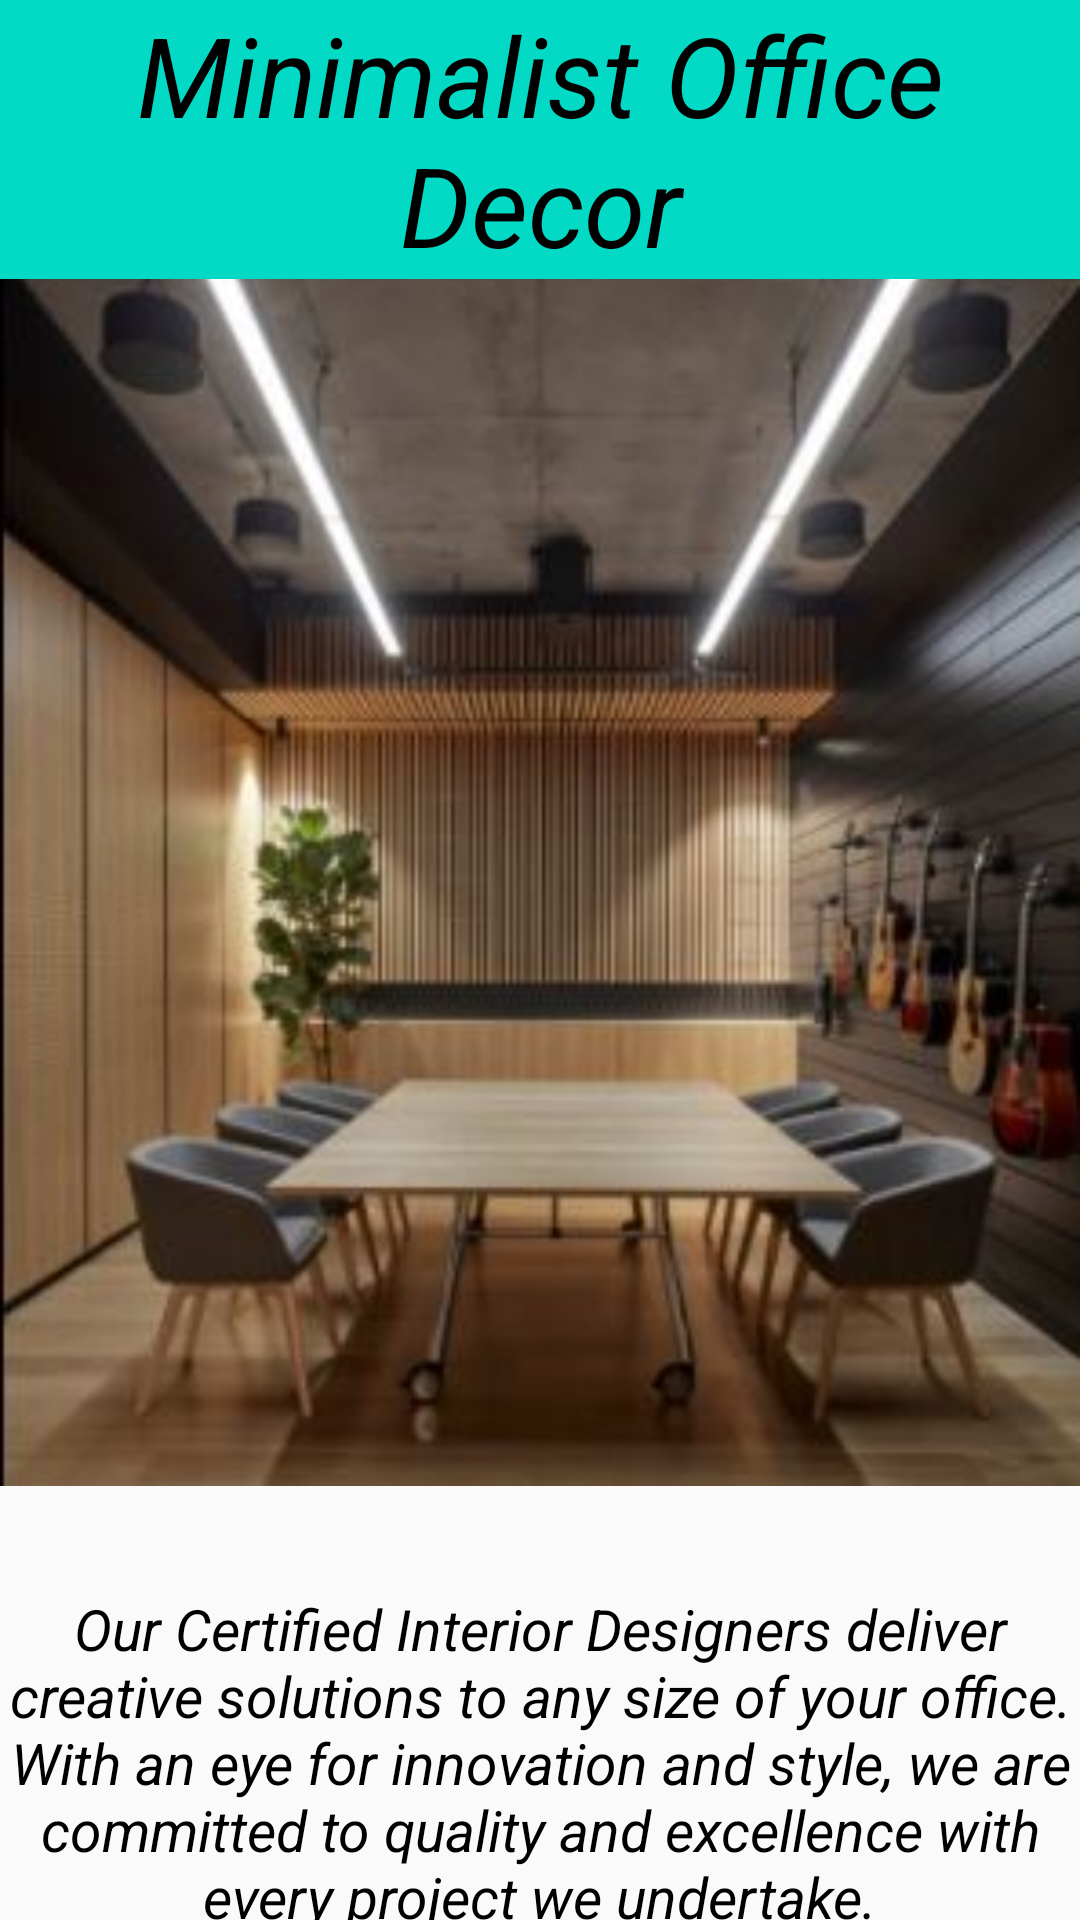

Produce the Android XML layout that renders to this screen, including the resource entries it uses.
<!-- AndroidManifest.xml: application theme Theme.AppCompat.DayNight -->
<!-- res/layout/activity_office2.xml -->
<?xml version="1.0" encoding="utf-8"?>
<RelativeLayout xmlns:android="http://schemas.android.com/apk/res/android"
    xmlns:app="http://schemas.android.com/apk/res-auto"
    xmlns:tools="http://schemas.android.com/tools"
    android:layout_width="match_parent"
    android:layout_height="match_parent"
    tools:context=".office2">

    <ImageView
        android:id="@+id/odd22"
        android:layout_width="1000dp"
        android:layout_height="700dp"
        android:src="@drawable/o2"
        android:layout_marginTop="-80dp"/>

    <TextView
        android:id="@+id/odt112"
        android:layout_width="match_parent"
        android:layout_height="wrap_content"
        android:text="Minimalist Office Decor"
        android:textSize="37dp"
        android:textStyle="italic"
        android:background="@color/teal_200"
        android:textColor="@color/black"
        android:gravity="center"/>

    <TextView
        android:id="@+id/odt122"
        android:layout_width="match_parent"
        android:layout_height="wrap_content"
        android:text="Our Certified Interior Designers deliver creative solutions to any size of your office. With an eye for innovation and style, we are committed to quality and excellence with every project we undertake."
        android:textSize="19dp"
        android:textStyle="italic"
        android:textColor="@color/black"
        android:gravity="center"
        android:layout_marginTop="530dp"/>

    <Button
        android:id="@+id/odb11"
        android:layout_width="150dp"
        android:layout_height="60dp"
        android:layout_marginTop="640dp"
        android:text="Back"
        android:textColor="@color/black"
        android:background="@color/teal_700"
        android:gravity="center"
        android:layout_marginLeft="20dp"/>

    <Button
        android:id="@+id/odb12"
        android:layout_width="150dp"
        android:layout_height="60dp"
        android:layout_marginTop="640dp"
        android:text="Buy Now"
        android:textColor="@color/black"
        android:background="@android:color/holo_green_light"
        android:gravity="center"
        android:layout_marginLeft="240dp"/>

</RelativeLayout>
<!-- resources referenced by this layout -->
<resources>
  <!-- drawable o2: jpg bitmap (drawable, 27018 bytes) -->
  <!-- not gathered from this repository: default colours our renderer supplied (Android Studio template values) -->
  <color name="teal_200">#FF03DAC5</color>
  <color name="teal_700">#FF018786</color>
  <color name="black">#FF000000</color>
</resources>
